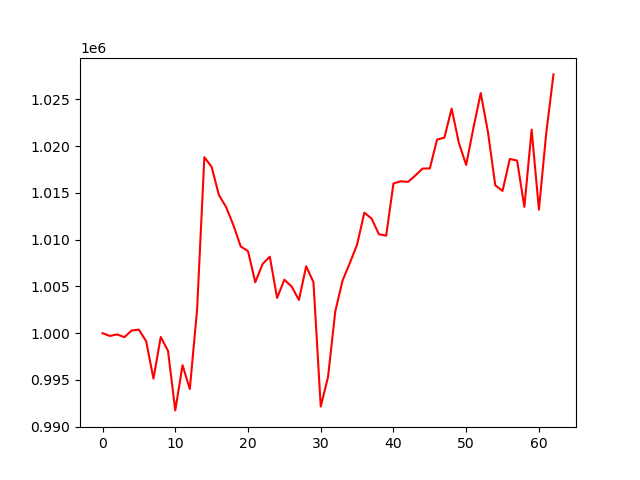

The table this chart was drawn from, first rows:
, 0
0, 1000000
1, 999708
2, 999874
3, 999576
4, 1000290
5, 1000388
6, 999137
7, 995144
8, 999601
9, 998113
10, 991750
11, 996583
12, 994026
13, 1002540
14, 1018817
15, 1017780
16, 1014773
17, 1013470
18, 1011538
19, 1009273
20, 1008772
21, 1005450
22, 1007400
23, 1008179
24, 1003777
25, 1005723
26, 1004995
27, 1003560
28, 1007161
29, 1005451
30, 992165
31, 995305
32, 1002328
33, 1005623
34, 1007498
35, 1009473
36, 1012891
37, 1012246
38, 1010578
39, 1010429
40, 1016005
41, 1016245
42, 1016170
43, 1016857
44, 1017599
45, 1017618
46, 1020707
47, 1020902
48, 1024012
49, 1020326
50, 1017991
51, 1021962
52, 1025673
53, 1021478
54, 1015815
55, 1015215
56, 1018629
57, 1018456
58, 1013505
59, 1021764
... 3 more rows
